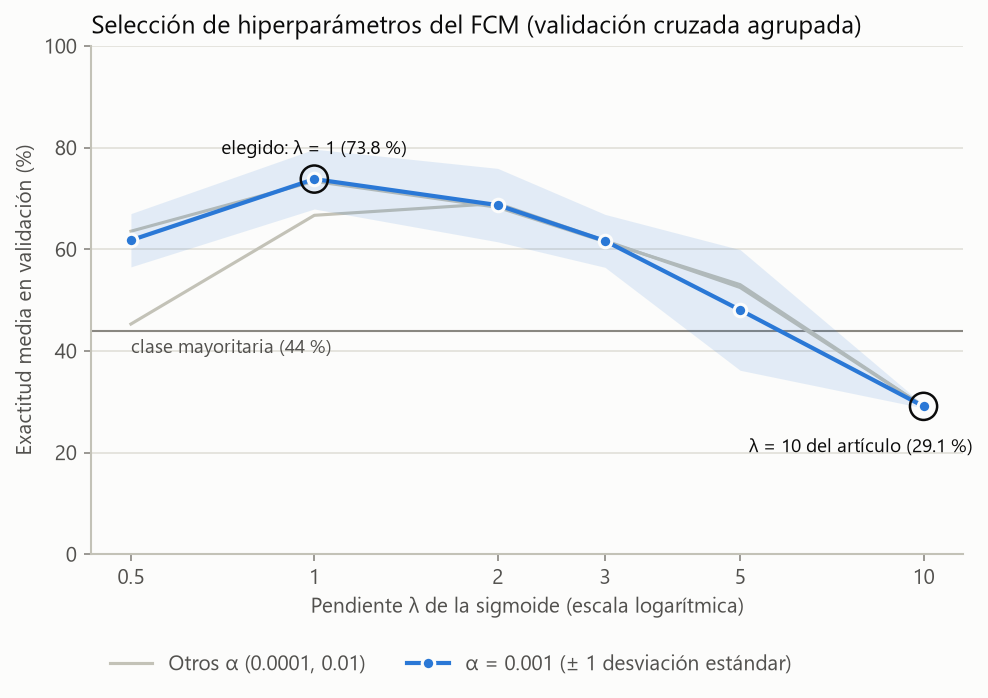

The table this chart was drawn from, first rows:
lambda, alpha_l2, exactitud, exactitud_de, MAE
1, 0.001, 0.7382, 0.05885, 0.191
1, 0.0001, 0.7338, 0.06444, 0.1881
2, 0.01, 0.6902, 0.06395, 0.2051
2, 0.001, 0.687, 0.07225, 0.1962
2, 0.0001, 0.6826, 0.068, 0.1953
1, 0.01, 0.6669, 0.05484, 0.213
0.5, 0.0001, 0.6356, 0.04515, 0.2155
0.5, 0.001, 0.6178, 0.05241, 0.2161
3, 0.01, 0.6171, 0.06114, 0.2171
3, 0.001, 0.6166, 0.0521, 0.2131
3, 0.0001, 0.6149, 0.04821, 0.2128
5, 0.0001, 0.5304, 0.03258, 0.2423
5, 0.01, 0.5248, 0.03477, 0.2472
5, 0.001, 0.4806, 0.1187, 0.2892
0.5, 0.01, 0.4529, 0.01224, 0.2412
10, 0.0001, 0.2909, 0.003224, 0.4893
10, 0.001, 0.2909, 0.003224, 0.4893
10, 0.01, 0.2909, 0.003224, 0.4893
